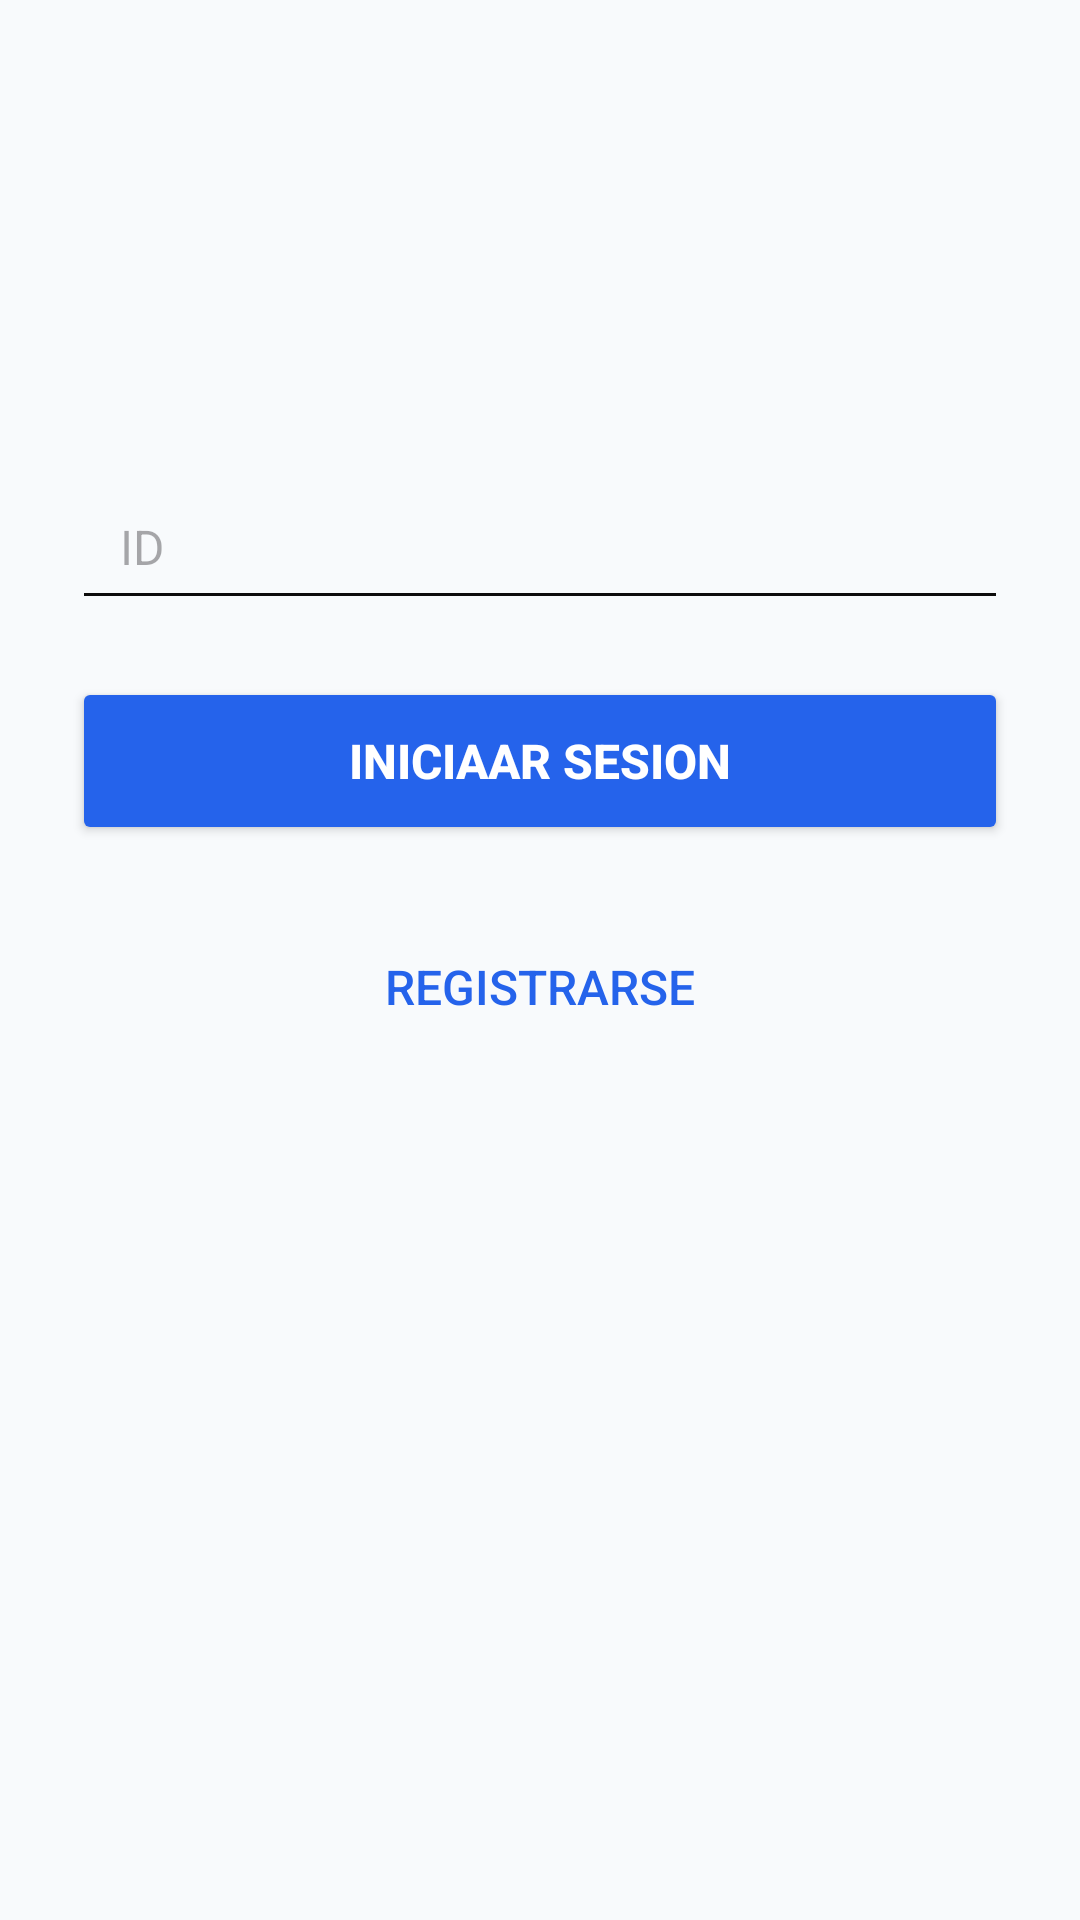

Layout XML and referenced resources for this Android screen:
<!-- AndroidManifest.xml: application theme Theme.MundoFitApp -->
<!-- res/layout/activity_login.xml -->
<?xml version="1.0" encoding="utf-8"?>
<androidx.constraintlayout.widget.ConstraintLayout xmlns:android="http://schemas.android.com/apk/res/android"
    xmlns:app="http://schemas.android.com/apk/res-auto"
    xmlns:tools="http://schemas.android.com/tools"
    android:id="@+id/main"
    android:layout_width="match_parent"
    android:layout_height="match_parent"
    android:background="#F8FAFC"
    android:padding="24dp"
    tools:context=".LoginActivity">

    <EditText
        android:id="@+id/editTextText2"
        android:layout_width="0dp"
        android:layout_height="52dp"
        android:backgroundTint="#0D0C0C"
        android:ems="10"
        android:gravity="center_vertical"
        android:hint="@string/EnterId"
        android:inputType="text"
        android:paddingStart="16dp"
        android:paddingEnd="16dp"
        android:textSize="16sp"
        app:layout_constraintBottom_toBottomOf="parent"
        app:layout_constraintEnd_toEndOf="parent"
        app:layout_constraintHorizontal_bias="0.0"
        app:layout_constraintStart_toStartOf="parent"
        app:layout_constraintTop_toTopOf="parent"
        app:layout_constraintVertical_bias="0.242" />

    <Button
        android:id="@+id/button"
        android:layout_width="0dp"
        android:layout_height="56dp"
        android:backgroundTint="#2563EB"
        android:text="@string/ButtonLogin"
        android:textColor="#FFFFFF"
        android:textSize="16sp"
        android:textStyle="bold"
        app:layout_constraintBottom_toBottomOf="parent"
        app:layout_constraintEnd_toEndOf="parent"
        app:layout_constraintHorizontal_bias="0.0"
        app:layout_constraintStart_toStartOf="parent"
        app:layout_constraintTop_toTopOf="parent"
        app:layout_constraintVertical_bias="0.376" />

    <Button
        android:id="@+id/btnRegister_LoginActivity"
        android:layout_width="0dp"
        android:layout_height="56dp"
        android:layout_marginTop="12dp"
        android:background="@null"
        android:backgroundTint="#FFFFFF"
        android:stateListAnimator="@null"
        android:text="@string/ButtonSignIN"
        android:textColor="#2563EB"
        android:textSize="16sp"
        app:layout_constraintBottom_toBottomOf="parent"
        app:layout_constraintEnd_toEndOf="parent"
        app:layout_constraintHorizontal_bias="1.0"
        app:layout_constraintStart_toStartOf="parent"
        app:layout_constraintTop_toBottomOf="@id/button"
        app:layout_constraintVertical_bias="0.027" />

</androidx.constraintlayout.widget.ConstraintLayout>
<!-- resources referenced by this layout -->
<resources>
  <string name="ButtonLogin">Iniciaar Sesion</string>
  <string name="ButtonSignIN">Registrarse</string>
  <string name="EnterId">ID</string>
  <style name="Theme.MundoFitApp" parent="Base.Theme.MundoFitApp" />
  <style name="Base.Theme.MundoFitApp" parent="Theme.Material3.DayNight.NoActionBar">
          
          
      </style>
</resources>
